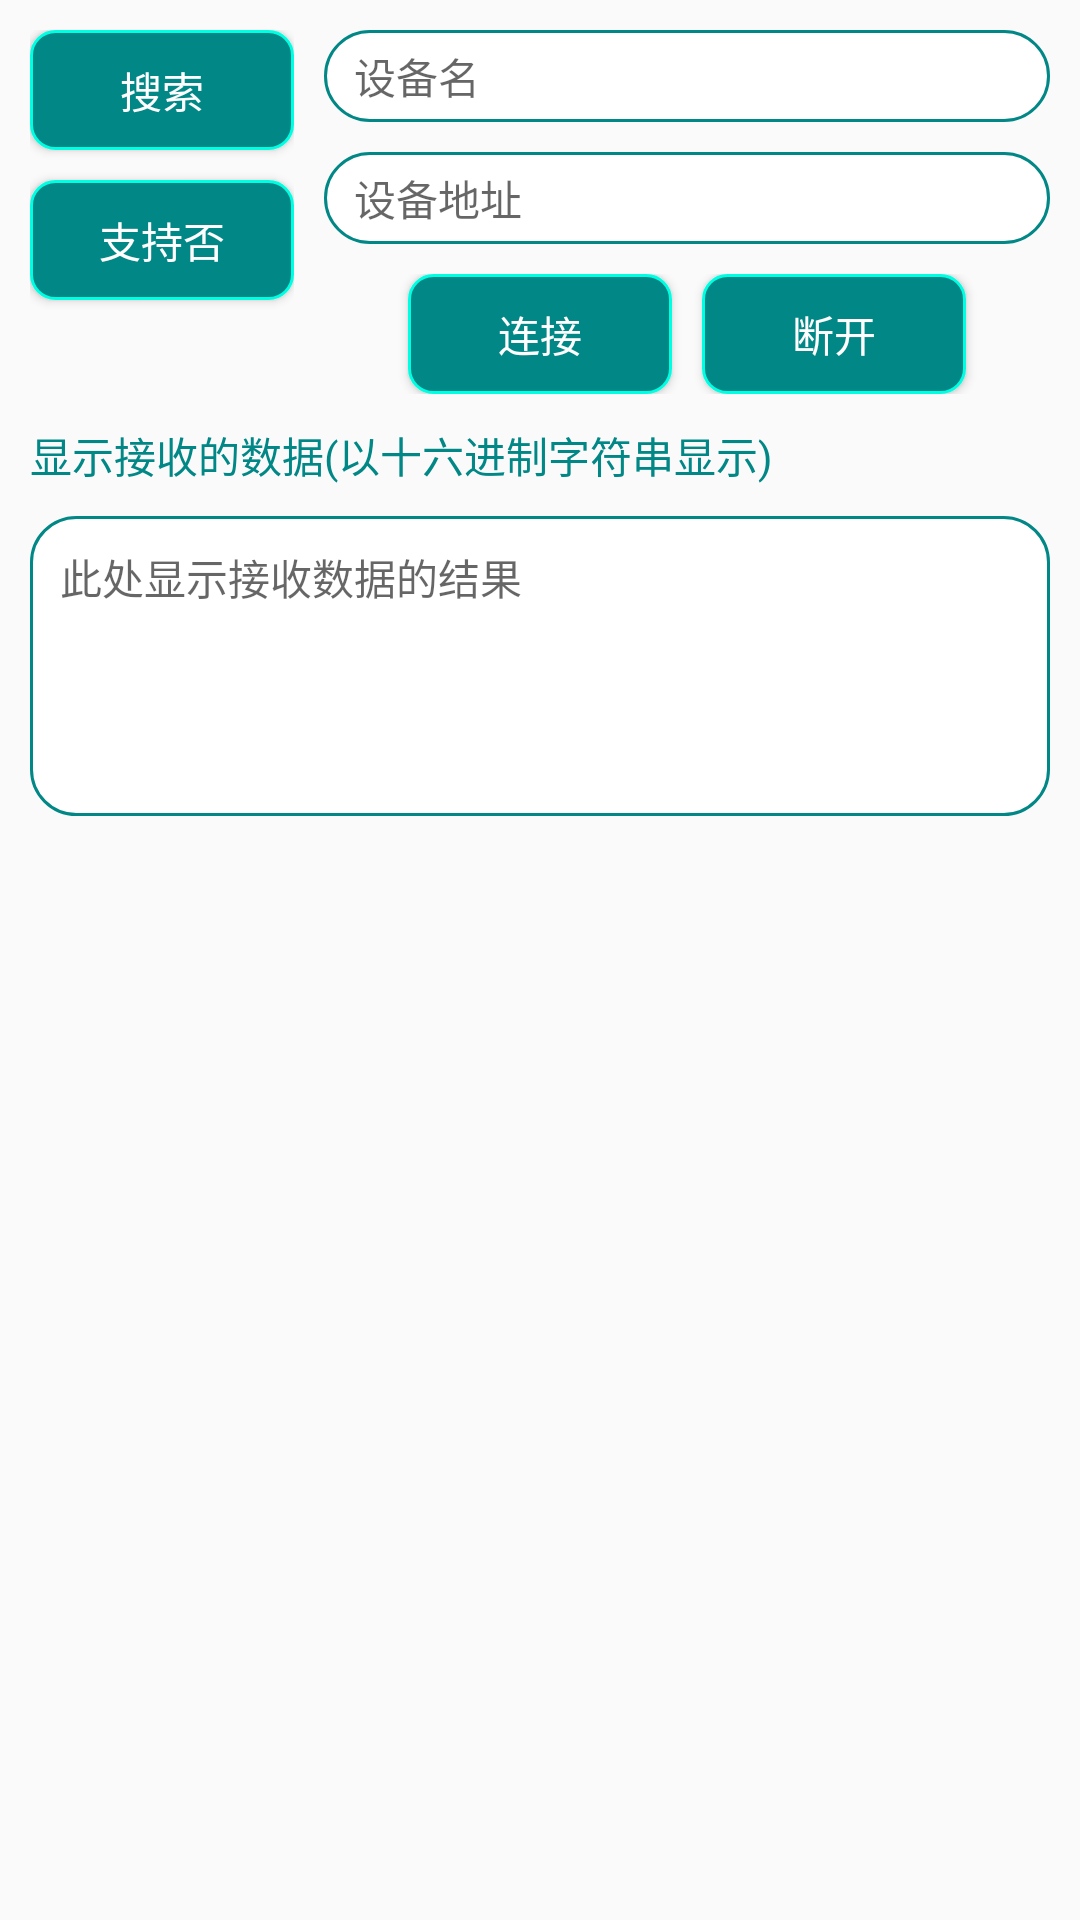

Write the Android layout XML for this screen, with the resource values it uses.
<!-- AndroidManifest.xml: application theme Theme.Ecg_VR -->
<!-- res/layout/activity_bt.xml -->
<?xml version="1.0" encoding="utf-8"?>
<LinearLayout xmlns:android="http://schemas.android.com/apk/res/android"
    xmlns:app="http://schemas.android.com/apk/res-auto"
    xmlns:tools="http://schemas.android.com/tools"
    android:layout_width="match_parent"
    android:layout_height="match_parent"
    android:orientation="vertical"
    tools:context=".BtActivity"
    android:padding="10dp"
    android:focusableInTouchMode="true">

    
    <RelativeLayout
        android:layout_width="match_parent"
        android:layout_height="wrap_content">

        <LinearLayout
            android:id="@+id/ll_search"
            android:layout_width="wrap_content"
            android:layout_height="wrap_content"
            android:orientation="vertical">

            <Button
                android:id="@+id/bt_search"
                android:layout_width="wrap_content"
                android:layout_height="40dp"
                android:text="搜索"
                android:textColor="#FFFFFF"
                android:layout_gravity="center"
                android:background="@drawable/bt_bg"/>
            <Button
                android:id="@+id/isRight"
                android:layout_marginTop="10dp"
                android:layout_width="wrap_content"
                android:layout_height="40dp"
                android:text="支持否"
                android:textColor="#FFFFFF"
                android:textSize="14sp"
                android:onClick="hasBLE"
                android:background="@drawable/bt_bg"/>
            <TextView
                android:id="@+id/tv_cur_con_state"
                android:layout_marginTop="10dp"
                android:layout_width="match_parent"
                android:layout_height="wrap_content"
                android:textSize="14sp"
                android:textColor="#4CAF50"/>


        </LinearLayout>

        <LinearLayout
            android:layout_toRightOf="@+id/ll_search"
            android:layout_marginLeft="10dp"
            android:layout_width="match_parent"
            android:layout_height="wrap_content"
            android:orientation="vertical">

            <TextView
                android:id="@+id/tv_name"
                android:layout_width="match_parent"
                android:layout_height="wrap_content"
                android:textSize="14sp"
                android:hint="设备名"
                android:textColor="#4CAF50"
                android:paddingTop="5dp"
                android:paddingBottom="5dp"
                android:paddingLeft="10dp"
                android:background="@drawable/tv_bg"/>

            <TextView
                android:id="@+id/tv_address"
                android:layout_marginTop="10dp"
                android:layout_width="match_parent"
                android:layout_height="wrap_content"
                android:textSize="14sp"
                android:hint="设备地址"
                android:textColor="#4CAF50"
                android:paddingTop="5dp"
                android:paddingBottom="5dp"
                android:paddingLeft="10dp"
                android:background="@drawable/tv_bg"/>

            <LinearLayout
                android:layout_marginTop="10dp"
                android:layout_width="match_parent"
                android:layout_height="wrap_content"
                android:orientation="horizontal"
                android:gravity="center">

                <Button
                    android:id="@+id/bt_connect"
                    android:layout_width="wrap_content"
                    android:layout_height="40dp"
                    android:text="连接"
                    android:textColor="#FFFFFF"
                    android:background="@drawable/bt_bg"/>

                <Button
                    android:id="@+id/bt_disconnect"
                    android:layout_marginLeft="10dp"
                    android:layout_width="wrap_content"
                    android:layout_height="40dp"
                    android:text="断开"
                    android:textColor="#FFFFFF"
                    android:background="@drawable/bt_bg"/>

            </LinearLayout>

        </LinearLayout>

    </RelativeLayout>

    
    <LinearLayout
        android:id="@+id/ll_data_send_receive"
        android:visibility="visible"
        android:layout_width="match_parent"
        android:layout_height="match_parent"
        android:orientation="vertical">

        <TextView
            android:layout_marginTop="10dp"
            android:layout_width="match_parent"
            android:layout_height="wrap_content"
            android:textSize="14sp"
            android:text="显示接收的数据(以十六进制字符串显示)"
            android:textColor="#018786"/>

        <ScrollView
            android:layout_marginTop="10dp"
            android:layout_width="match_parent"
            android:layout_height="100dp"
            android:background="@drawable/tv_bg">

            <TextView
                android:id="@+id/tv_receive_result"
                android:layout_width="match_parent"
                android:layout_height="match_parent"
                android:padding="10dp"
                android:textSize="14sp"
                android:hint="此处显示接收数据的结果"
                android:textColor="#4CAF50"/>
        </ScrollView>

        
        <LinearLayout
            android:layout_marginTop="10dp"
            android:id="@+id/ll_device_list"
            android:layout_width="match_parent"
            android:layout_height="wrap_content"
            android:padding="5dp"
            android:visibility="gone">

            <ListView
                android:id="@+id/lv_devices"
                android:layout_width="match_parent"
                android:layout_height="match_parent">

            </ListView>

        </LinearLayout>

    </LinearLayout>


</LinearLayout>
<!-- resources referenced by this layout -->
<resources>
  <!-- drawable bt_bg (drawable) -->
  <?xml version="1.0" encoding="utf-8"?>
  <selector xmlns:android="http://schemas.android.com/apk/res/android">
      <item  android:state_pressed="true">
          <shape android:shape="rectangle">
              
              <corners android:radius="6dp" />
              
              <solid android:color="#0497FD" />
              
              <stroke android:width="1dp" android:color="#0C142B" />
          </shape>>
      </item>
      <item >
          <shape android:shape="rectangle">
              <corners android:radius="8dp"/>
              <solid android:color="#018786"/>
              <stroke android:width="1dp" android:color="#00FFE2" />
          </shape>
      </item>
  
  </selector>
  <!-- drawable tv_bg (drawable) -->
  <?xml version="1.0" encoding="utf-8"?>
  <shape xmlns:android="http://schemas.android.com/apk/res/android"
      android:shape="rectangle">
  
      <solid android:color="#FFFFFF"/>
  
      <corners android:radius="15dp"/>
  
      <stroke android:color="#018786"
          android:width="1dp"/>
  
  </shape>
  <style name="Theme.Ecg_VR" parent="Theme.MaterialComponents.DayNight.NoActionBar.Bridge">
  
  
          <item name="windowNoTitle">true</item>
          <item name="windowActionBar">false</item>
          <item name="android:windowTranslucentStatus">true</item>
  
          
          <item name="android:statusBarColor" tools:targetApi="l">?attr/colorPrimaryVariant</item>
          
      </style>
</resources>
